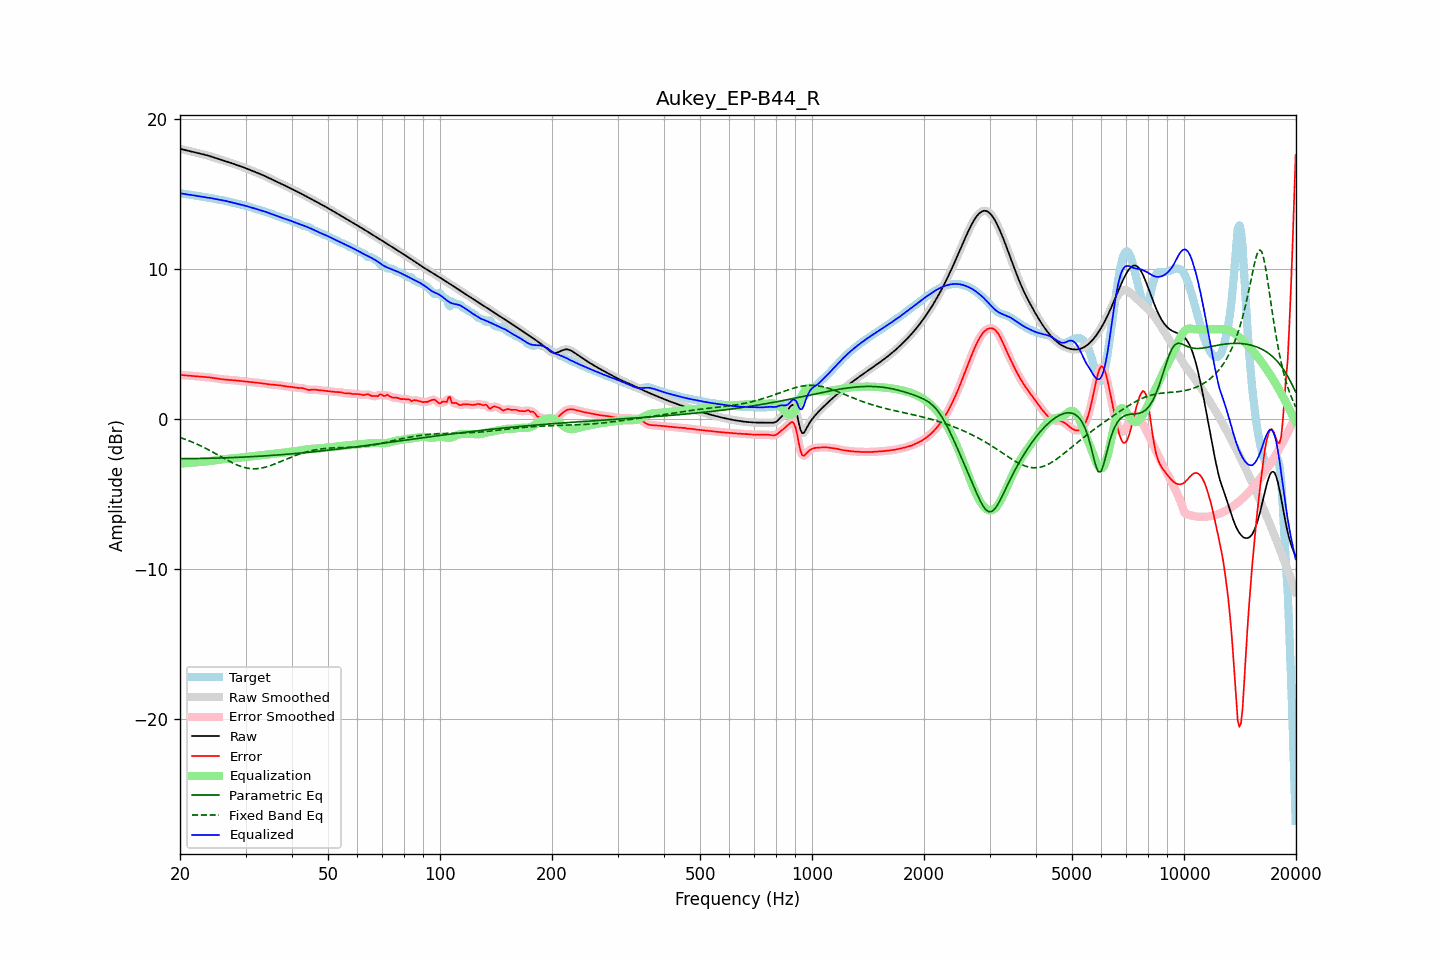

The file beside this chart, header and first rows:
frequency, raw, error, smoothed, error_smoothed, equalization, parametric_eq, fixed_band_eq, equalized_raw, equalized_smoothed, target
20.00, 18.04, 2.97, 18.04, 2.97, -2.97, -2.62, -1.22, 15.07, 15.07, 15.07
20.20, 18.01, 2.96, 18.01, 2.96, -2.96, -2.62, -1.25, 15.06, 15.06, 15.06
20.40, 17.99, 2.94, 17.99, 2.94, -2.95, -2.62, -1.29, 15.04, 15.04, 15.04
20.61, 17.96, 2.93, 17.96, 2.93, -2.94, -2.62, -1.33, 15.02, 15.02, 15.03
20.81, 17.93, 2.92, 17.93, 2.92, -2.93, -2.62, -1.37, 15.01, 15.01, 15.01
21.02, 17.91, 2.91, 17.91, 2.91, -2.92, -2.62, -1.41, 14.99, 14.99, 15.00
21.23, 17.88, 2.91, 17.88, 2.91, -2.91, -2.62, -1.45, 14.98, 14.98, 14.98
21.44, 17.86, 2.90, 17.86, 2.90, -2.90, -2.62, -1.49, 14.96, 14.96, 14.96
21.66, 17.83, 2.89, 17.83, 2.89, -2.89, -2.62, -1.54, 14.94, 14.94, 14.94
21.87, 17.81, 2.88, 17.81, 2.88, -2.88, -2.62, -1.58, 14.93, 14.93, 14.92
22.09, 17.78, 2.87, 17.78, 2.87, -2.87, -2.62, -1.63, 14.91, 14.91, 14.91
22.31, 17.76, 2.86, 17.76, 2.86, -2.86, -2.61, -1.68, 14.89, 14.89, 14.89
22.54, 17.73, 2.85, 17.73, 2.85, -2.85, -2.61, -1.73, 14.88, 14.88, 14.88
22.76, 17.70, 2.84, 17.71, 2.84, -2.85, -2.61, -1.78, 14.86, 14.86, 14.86
22.99, 17.68, 2.83, 17.68, 2.83, -2.84, -2.61, -1.83, 14.84, 14.84, 14.85
23.22, 17.65, 2.83, 17.65, 2.83, -2.83, -2.61, -1.88, 14.83, 14.83, 14.83
23.45, 17.63, 2.82, 17.63, 2.82, -2.82, -2.61, -1.94, 14.81, 14.81, 14.81
23.69, 17.60, 2.81, 17.60, 2.81, -2.81, -2.60, -1.99, 14.79, 14.79, 14.79
23.92, 17.57, 2.80, 17.57, 2.80, -2.79, -2.60, -2.05, 14.77, 14.77, 14.77
24.16, 17.53, 2.78, 17.53, 2.78, -2.78, -2.60, -2.11, 14.75, 14.75, 14.75
24.40, 17.50, 2.77, 17.50, 2.77, -2.77, -2.60, -2.17, 14.73, 14.73, 14.73
24.65, 17.46, 2.75, 17.46, 2.75, -2.75, -2.59, -2.22, 14.71, 14.71, 14.71
24.89, 17.43, 2.73, 17.43, 2.73, -2.73, -2.59, -2.28, 14.69, 14.69, 14.70
25.14, 17.39, 2.72, 17.39, 2.72, -2.72, -2.59, -2.34, 14.68, 14.68, 14.68
25.39, 17.36, 2.70, 17.36, 2.70, -2.70, -2.59, -2.40, 14.66, 14.66, 14.66
25.65, 17.32, 2.68, 17.32, 2.68, -2.69, -2.58, -2.47, 14.64, 14.64, 14.64
25.91, 17.29, 2.67, 17.29, 2.67, -2.67, -2.58, -2.53, 14.62, 14.62, 14.62
26.16, 17.26, 2.66, 17.26, 2.66, -2.66, -2.58, -2.59, 14.60, 14.60, 14.60
26.43, 17.22, 2.65, 17.22, 2.65, -2.65, -2.57, -2.65, 14.57, 14.57, 14.57
26.69, 17.19, 2.64, 17.19, 2.64, -2.64, -2.57, -2.70, 14.55, 14.55, 14.55
26.96, 17.15, 2.63, 17.15, 2.63, -2.63, -2.56, -2.76, 14.52, 14.52, 14.52
27.23, 17.12, 2.62, 17.12, 2.62, -2.62, -2.56, -2.82, 14.50, 14.50, 14.49
27.50, 17.08, 2.62, 17.08, 2.62, -2.62, -2.56, -2.87, 14.47, 14.47, 14.47
27.77, 17.05, 2.61, 17.05, 2.61, -2.61, -2.55, -2.92, 14.44, 14.44, 14.44
28.05, 17.01, 2.60, 17.01, 2.60, -2.60, -2.55, -2.98, 14.41, 14.42, 14.41
28.33, 16.97, 2.59, 16.98, 2.59, -2.59, -2.54, -3.02, 14.39, 14.39, 14.39
28.62, 16.94, 2.57, 16.94, 2.57, -2.57, -2.54, -3.07, 14.37, 14.37, 14.36
28.90, 16.90, 2.56, 16.90, 2.56, -2.56, -2.53, -3.11, 14.34, 14.34, 14.34
29.19, 16.86, 2.55, 16.86, 2.55, -2.55, -2.53, -3.15, 14.32, 14.32, 14.32
29.48, 16.82, 2.53, 16.82, 2.53, -2.53, -2.52, -3.18, 14.29, 14.29, 14.29
29.78, 16.78, 2.52, 16.78, 2.52, -2.52, -2.52, -3.21, 14.26, 14.26, 14.26
30.08, 16.74, 2.51, 16.74, 2.51, -2.51, -2.51, -3.24, 14.23, 14.23, 14.23
30.38, 16.70, 2.49, 16.70, 2.49, -2.50, -2.51, -3.26, 14.20, 14.20, 14.20
30.68, 16.65, 2.48, 16.65, 2.48, -2.48, -2.50, -3.28, 14.17, 14.17, 14.17
30.99, 16.61, 2.47, 16.61, 2.47, -2.47, -2.50, -3.29, 14.14, 14.14, 14.14
31.30, 16.57, 2.46, 16.57, 2.46, -2.46, -2.49, -3.30, 14.10, 14.10, 14.11
31.61, 16.53, 2.45, 16.53, 2.45, -2.45, -2.48, -3.30, 14.07, 14.07, 14.07
31.93, 16.48, 2.45, 16.48, 2.45, -2.44, -2.48, -3.30, 14.04, 14.04, 14.04
32.24, 16.44, 2.44, 16.44, 2.44, -2.43, -2.47, -3.29, 14.01, 14.01, 14.01
32.57, 16.40, 2.42, 16.40, 2.42, -2.42, -2.47, -3.28, 13.98, 13.98, 13.97
32.89, 16.35, 2.41, 16.35, 2.41, -2.41, -2.46, -3.27, 13.94, 13.94, 13.94
33.22, 16.31, 2.40, 16.31, 2.40, -2.39, -2.45, -3.25, 13.91, 13.91, 13.91
33.55, 16.26, 2.38, 16.26, 2.38, -2.38, -2.45, -3.22, 13.88, 13.88, 13.88
33.89, 16.21, 2.37, 16.21, 2.37, -2.37, -2.44, -3.20, 13.84, 13.84, 13.84
34.23, 16.16, 2.35, 16.16, 2.35, -2.35, -2.43, -3.17, 13.81, 13.81, 13.81
34.57, 16.11, 2.34, 16.11, 2.34, -2.34, -2.42, -3.13, 13.77, 13.77, 13.77
34.92, 16.06, 2.32, 16.06, 2.32, -2.33, -2.42, -3.10, 13.73, 13.73, 13.73
35.27, 16.01, 2.31, 16.01, 2.31, -2.32, -2.41, -3.06, 13.69, 13.69, 13.69
35.62, 15.96, 2.30, 15.96, 2.30, -2.31, -2.40, -3.02, 13.65, 13.65, 13.65
35.97, 15.91, 2.30, 15.91, 2.30, -2.30, -2.39, -2.98, 13.61, 13.61, 13.61
... 635 more rows
